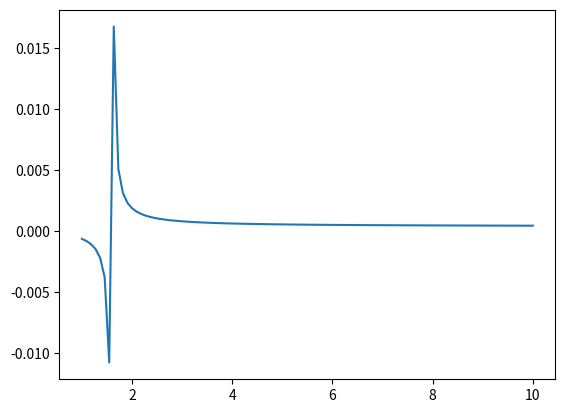

Write the Python code that produced this figure.
from mpl_toolkits import mplot3d
import matplotlib.pyplot as plt
import numpy as np

min_sigma_c = 1             # {mS/cm}
max_sigma_c = 10            # {mS/cm}
#min_G_gap = 0.1 * 1.0e-03   # {mS}
#max_G_gap = 0.9 * 1.0e-03   # {mS}

l = 0.01                    # {cm}
A = 235.6 * 1.0e-08         # {cm^2}

def func (s_bar,s):
    return (-s_bar*s*A)/(s_bar*l-l*s) 

def func2 (s,G):
    return l / ( (l/s) + (A/G) )

sigma_c = np.linspace(min_sigma_c,max_sigma_c,100) 
sigma_bar = 1.59959

G_gap = func(sigma_bar,sigma_c)

for i in range(len(sigma_c)):
    print("%g %g = %g" % (sigma_c[i],G_gap[i],func2(sigma_c[i],G_gap[i])))

plt.plot(sigma_c,G_gap)
plt.show()
